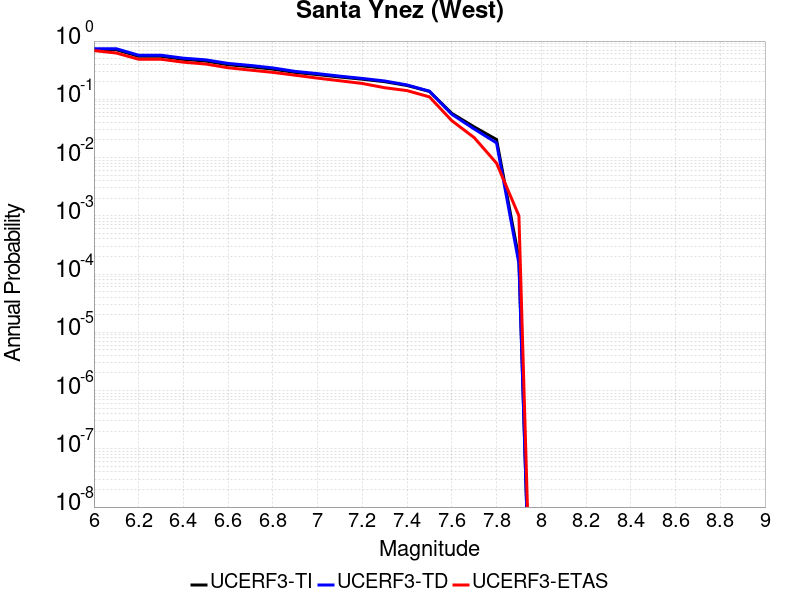

Source data for this figure (header and first rows):
Magnitude, UCERF3-TI Prob, UCERF3-TD Prob, UCERF3-ETAS Prob
6.0, 0.7093, 0.7381, 0.687
6.1, 0.7093, 0.7381, 0.623
6.2, 0.5478, 0.5714, 0.487
6.3, 0.5478, 0.5714, 0.487
6.4, 0.4852, 0.5082, 0.434
6.5, 0.4533, 0.4758, 0.403
6.6, 0.3927, 0.4132, 0.348
6.7, 0.362, 0.3811, 0.317
6.8, 0.3294, 0.3458, 0.29
6.9, 0.289, 0.3014, 0.259
7.0, 0.2657, 0.276, 0.231
7.1, 0.2415, 0.2497, 0.208
7.2, 0.2214, 0.2283, 0.187
7.3, 0.2007, 0.2063, 0.158
7.4, 0.1726, 0.1763, 0.141
7.5, 0.1365, 0.138, 0.11
7.6, 0.05739, 0.05534, 0.043
7.7, 0.0336, 0.03094, 0.022
7.8, 0.02041, 0.01784, 0.008
7.9, 1.8457326E-4, 1.5218658E-4, 0.001
